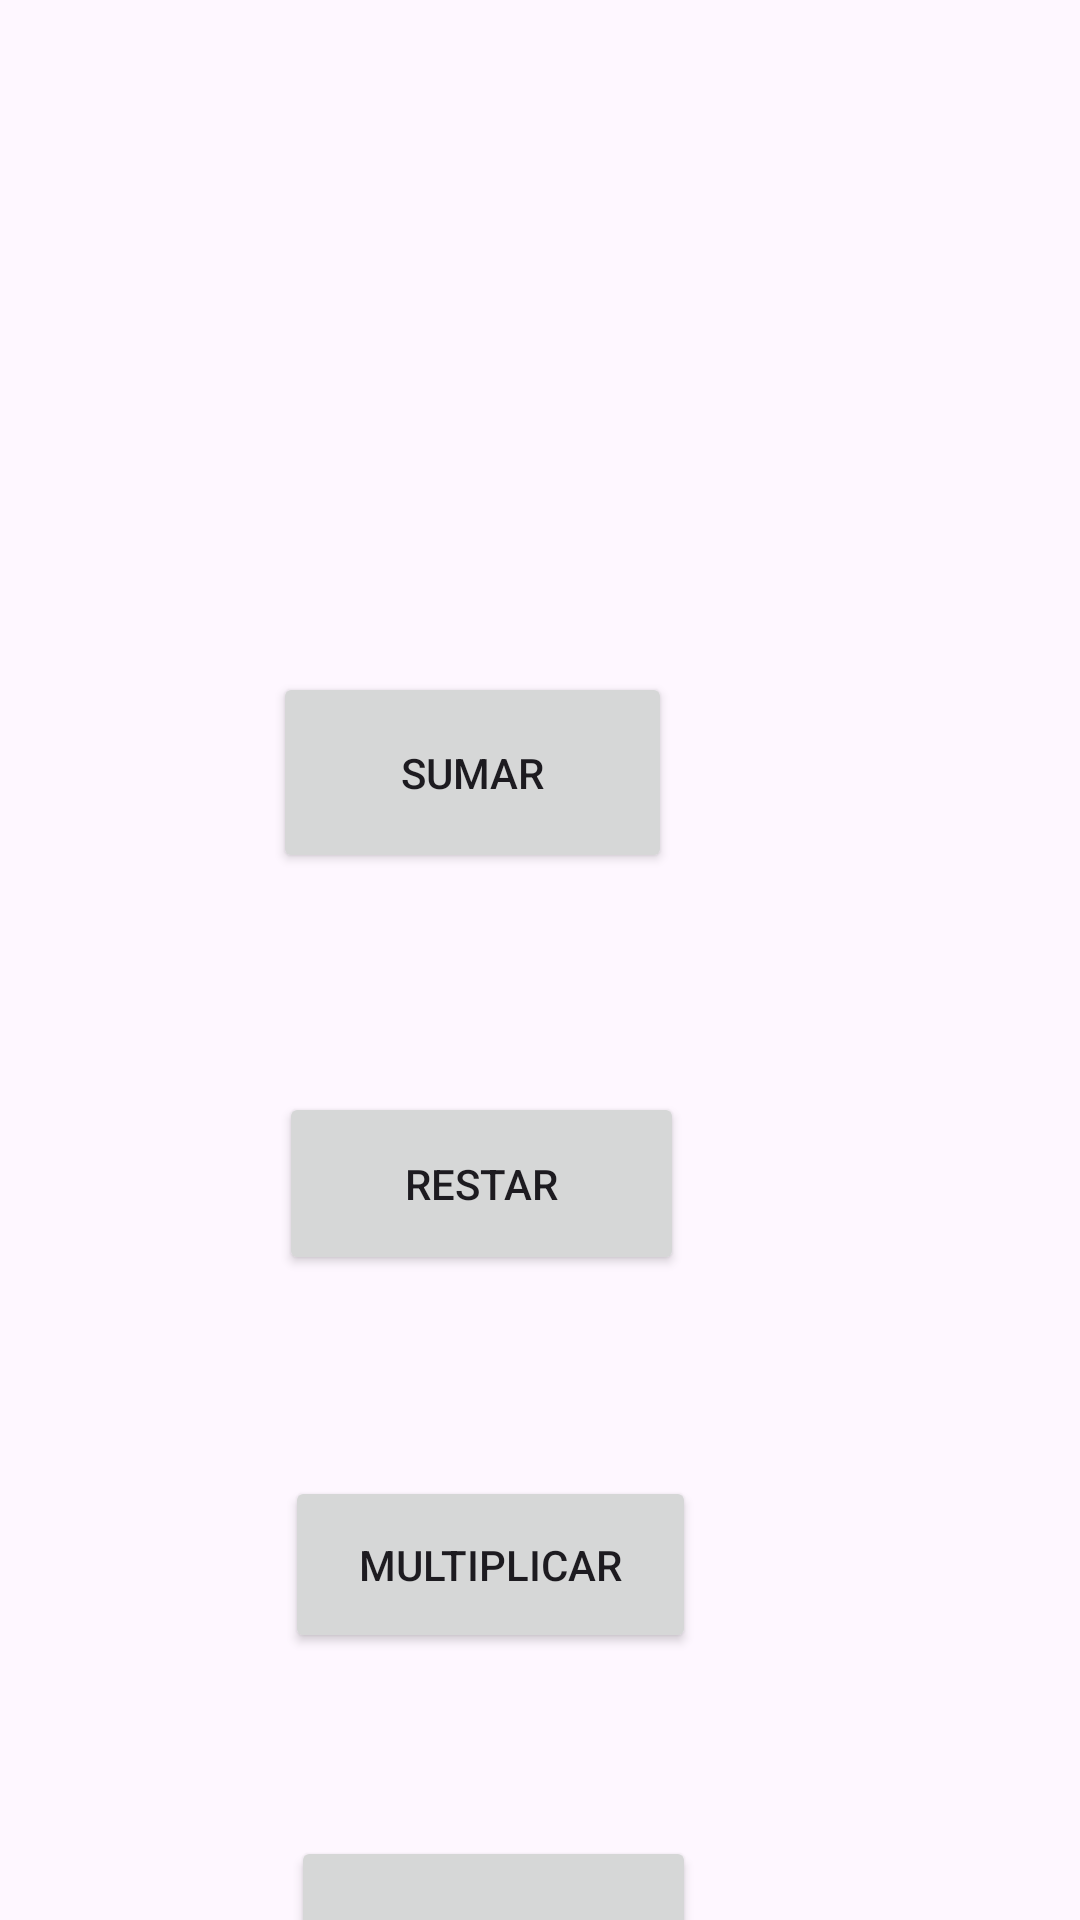

Here is an Android app screen rendered from its layout file. Give the layout XML and the strings, colors and styles it references.
<!-- AndroidManifest.xml: application theme Theme.Opc_Clase -->
<!-- res/layout/activity_main.xml -->
<?xml version="1.0" encoding="utf-8"?>
<androidx.constraintlayout.widget.ConstraintLayout xmlns:android="http://schemas.android.com/apk/res/android"
    xmlns:app="http://schemas.android.com/apk/res-auto"
    xmlns:tools="http://schemas.android.com/tools"
    android:layout_width="match_parent"
    android:layout_height="match_parent"
    tools:context=".MainActivity"
    tools:layout_editor_absoluteX="17dp"
    tools:layout_editor_absoluteY="85dp">

    <Button
        android:id="@+id/btnDiv"
        android:layout_width="135dp"
        android:layout_height="66dp"
        android:layout_marginTop="612dp"
        android:layout_marginEnd="128dp"
        android:layout_marginRight="128dp"
        android:onClick="div"
        android:text="DIVIDIR"
        app:layout_constraintEnd_toEndOf="parent"
        app:layout_constraintTop_toTopOf="parent" />

    <Button
        android:id="@+id/btnMulti"
        android:layout_width="137dp"
        android:layout_height="59dp"
        android:layout_marginTop="492dp"
        android:layout_marginEnd="128dp"
        android:layout_marginRight="128dp"
        android:onClick="mul"
        android:text="MULTIPLICAR"
        app:layout_constraintEnd_toEndOf="parent"
        app:layout_constraintTop_toTopOf="parent" />

    <Button
        android:id="@+id/btnRestar"
        android:layout_width="135dp"
        android:layout_height="61dp"
        android:layout_marginTop="364dp"
        android:layout_marginEnd="132dp"
        android:layout_marginRight="132dp"
        android:onClick="re"
        android:text="RESTAR"
        app:layout_constraintEnd_toEndOf="parent"
        app:layout_constraintTop_toTopOf="parent" />

    <Button
        android:id="@+id/btnSumar"
        android:layout_width="133dp"
        android:layout_height="67dp"
        android:layout_marginTop="224dp"
        android:layout_marginEnd="136dp"
        android:layout_marginRight="136dp"
        android:onClick="ir"
        android:text="SUMAR"
        app:layout_constraintEnd_toEndOf="parent"
        app:layout_constraintTop_toTopOf="parent" />

</androidx.constraintlayout.widget.ConstraintLayout>
<!-- resources referenced by this layout -->
<resources>
  <style name="Theme.Opc_Clase" parent="Base.Theme.Opc_Clase" />
  <style name="Base.Theme.Opc_Clase" parent="Theme.Material3.DayNight.NoActionBar">
          
          
      </style>
</resources>
